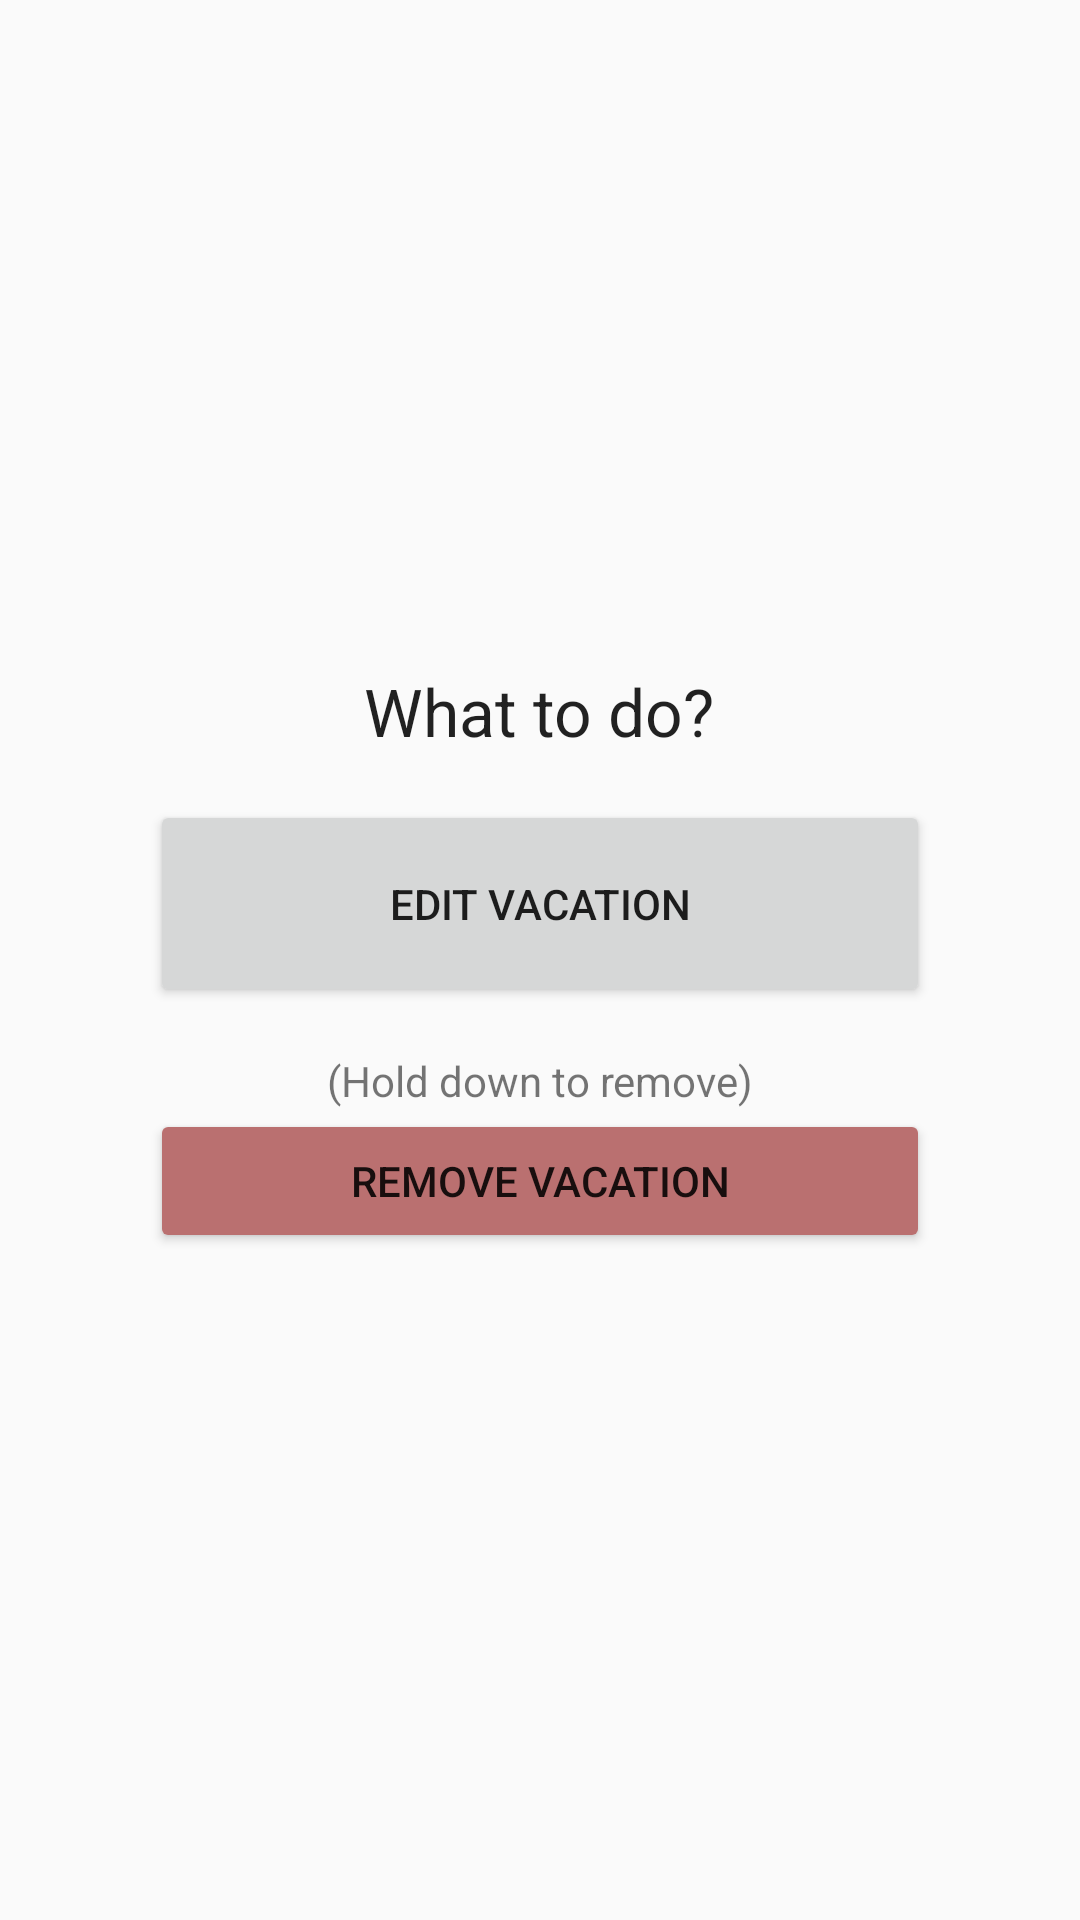

Here is an Android app screen rendered from its layout file. Give the layout XML and the strings, colors and styles it references.
<!-- AndroidManifest.xml: application theme Theme.AppCompat.NoActionBar -->
<!-- res/layout/longclick_layout.xml -->
<?xml version="1.0" encoding="utf-8"?>
<RelativeLayout xmlns:android="http://schemas.android.com/apk/res/android"
    android:orientation="vertical" android:layout_width="fill_parent"
    android:layout_height="fill_parent"
    android:gravity="center|center_horizontal">

    <LinearLayout
        android:orientation="vertical"
        android:layout_width="fill_parent"
        android:layout_height="wrap_content"
        android:id="@+id/linearLayout4"
        android:gravity="center_horizontal">
    >

        <TextView
            android:layout_width="wrap_content"
            android:layout_height="wrap_content"
            android:textAppearance="?android:attr/textAppearanceLarge"
            android:id="@+id/longclickTitle"
            android:text="What to do?" />
    </LinearLayout>

    <LinearLayout
        android:layout_below="@+id/linearLayout4"
        android:orientation="vertical"
        android:layout_width="fill_parent"
        android:layout_height="wrap_content"
        android:gravity="center_vertical|center_horizontal"
        android:id="@+id/linearLayout3"
        android:paddingLeft="50dp"
        android:paddingRight="50dp">

        <Button
            android:layout_marginTop="15dp"
            android:layout_width="fill_parent"
            android:layout_height="wrap_content"
            android:text="Edit Vacation"
            android:id="@+id/btnEdit"
            android:layout_gravity="center_horizontal"
            android:padding="25dp"
            />

        <LinearLayout
            android:orientation="vertical"
            android:layout_width="match_parent"
            android:layout_height="match_parent"
            android:gravity="center_horizontal">

            <TextView
                android:layout_marginTop="15dp"
                android:layout_width="wrap_content"
                android:layout_height="wrap_content"
                android:textAppearance="?android:attr/textAppearanceSmall"
                android:text="(Hold down to remove)"
                android:id="@+id/textView3" />

            <Button
                android:layout_width="fill_parent"
                android:layout_height="wrap_content"
                android:text="Remove vacation"
                android:id="@+id/btnRemove"
                android:layout_gravity="center_horizontal"
                android:backgroundTint="#ba7070"
                android:padding="10dp" />

        </LinearLayout>

    </LinearLayout>

</RelativeLayout>
<!-- resources referenced by this layout -->
<resources>
  <style name="Theme.AppCompat.NoActionBar" parent="Theme.AppCompat.Light.DarkActionBar">
          
          <item name="colorPrimary">@color/colorPrimary</item>
          <item name="colorPrimaryDark">@color/colorPrimaryDark</item>
          <item name="colorAccent">@color/colorAccent</item>
  
          <item name="windowNoTitle">true</item>
          <item name="windowActionBar">false</item>
  
  
      </style>
  <color name="colorPrimary">#dadada</color>
  <color name="colorPrimaryDark">#d9d9d9</color>
  <color name="colorAccent">#4261a1</color>
</resources>
